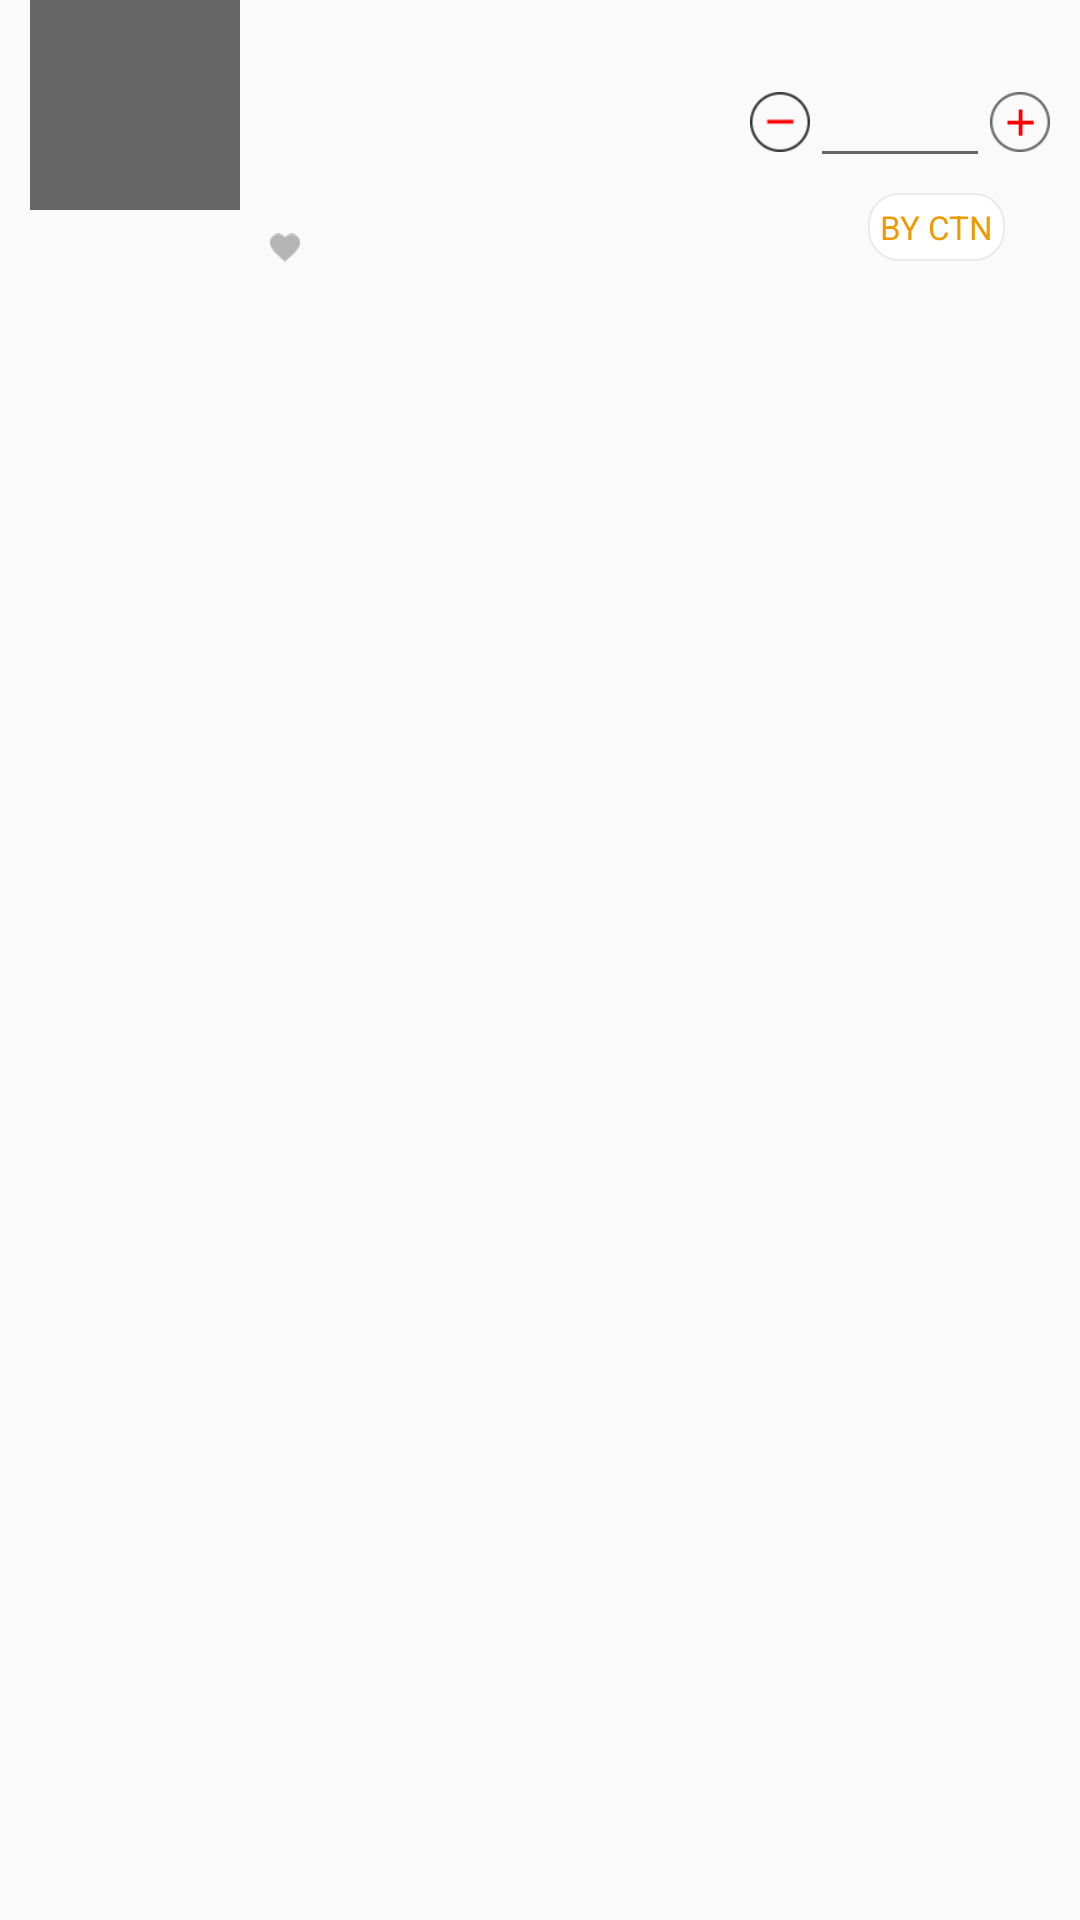

Reconstruct the res/layout file that produces this screen, plus the resources it refers to.
<!-- AndroidManifest.xml: application theme AppTheme -->
<!-- res/layout/product_list_item.xml -->
<RelativeLayout xmlns:android="http://schemas.android.com/apk/res/android"
    android:layout_width="match_parent"
    android:layout_height="wrap_content"
    >

    <RelativeLayout
        android:id="@+id/main"
        android:layout_width="match_parent"
        android:layout_height="wrap_content">

        <LinearLayout

            android:id="@+id/one"
            android:layout_width="wrap_content"
            android:layout_height="match_parent"
            android:layout_centerVertical="true"
            android:orientation="horizontal"
            android:paddingLeft="10dp">


            <ImageView
                android:id="@+id/product_Img"
                android:layout_width="70dp"
                android:layout_height="70dp"
                android:background="#666666" />

        </LinearLayout>

        <LinearLayout
            android:layout_width="wrap_content"
            android:layout_height="wrap_content"
            android:layout_marginLeft="10dp"
            android:layout_toRightOf="@id/one"
            android:orientation="vertical"
            android:paddingBottom="10dp"
            android:paddingTop="10dp">



            <TextView
                android:id="@+id/name"
                android:layout_width="wrap_content"
                android:layout_height="wrap_content"



                android:textColor="#000000"
                android:textSize="14dp" />
            <LinearLayout
                android:layout_width="match_parent"
                android:layout_height="wrap_content"
                android:orientation="horizontal">
                <TextView
                    android:id="@+id/origin"
                    android:layout_width="wrap_content"
                    android:layout_height="wrap_content"
                    android:ellipsize="end"
                    android:maxEms="5"

                    android:singleLine="true"
                    android:textColor="#333333"
                    android:textSize="11dp" />


            </LinearLayout>






            <TextView
                android:id="@+id/specs"
                android:paddingBottom="5dp"
                android:paddingTop="5dp"
                android:layout_width="wrap_content"
                android:layout_height="wrap_content"
                android:ellipsize="end"
                android:maxEms="10"
                android:singleLine="true"
                android:textColor="#333333"
                android:textSize="11dp" />




            <LinearLayout

                android:layout_width="wrap_content"
                android:layout_height="wrap_content"
                android:orientation="horizontal"
                android:layout_marginTop="5dp">

                <ImageView
                    android:id="@+id/collect"
                    android:layout_width="10dp"
                    android:layout_height="10dp"
                    android:layout_gravity="center"
                    android:src="@drawable/xinhui" />


                <TextView
                    android:layout_marginLeft="8dp"
                    android:id="@+id/unit"
                    android:layout_width="wrap_content"
                    android:layout_height="wrap_content"

                    android:layout_gravity="center"



                    android:textColor="#ee2400" />








            </LinearLayout>


        </LinearLayout>


    </RelativeLayout>

    <RelativeLayout
        android:layout_width="wrap_content"
        android:layout_height="wrap_content"
        android:layout_marginTop="22dp"
        android:id="@+id/top1"

        >

        <LinearLayout
            android:id="@+id/add"
            android:layout_width="wrap_content"
            android:layout_height="wrap_content"
            android:layout_alignParentRight="true"
            android:layout_centerVertical="true"
            android:layout_marginRight="5dp"
            android:descendantFocusability="afterDescendants"
            android:gravity="center"
            android:paddingBottom="5dp"
            android:paddingRight="5dp"
            android:paddingTop="5dp">

            <ImageView
                android:layout_width="20dp"
                android:layout_height="20dp"
                android:src="@drawable/jiahao" />
        </LinearLayout>

        <EditText
            android:id="@+id/num"
            android:layout_width="60dp"
            android:layout_height="wrap_content"
            android:layout_toLeftOf="@id/add"
            android:gravity="center"
            android:inputType="numberDecimal"
            android:textSize="15dp">

        </EditText>

        <LinearLayout
            android:id="@+id/reduce"
            android:layout_width="wrap_content"
            android:layout_height="wrap_content"
            android:layout_centerVertical="true"
            android:layout_toLeftOf="@id/num"
            android:descendantFocusability="afterDescendants"
            android:gravity="center"
            android:paddingBottom="5dp"
            android:paddingLeft="5dp"
            android:paddingTop="5dp">

            <ImageView
                android:layout_width="20dp"
                android:layout_height="20dp"
                android:src="@drawable/jianhao" />
        </LinearLayout>

    </RelativeLayout>


    <TextView
        android:id="@+id/sellByCtn"
        android:layout_below="@id/top1"
        android:layout_width="wrap_content"
        android:layout_height="wrap_content"
        android:layout_alignParentRight="true"
        android:layout_marginRight="25dp"
        android:layout_marginTop="5dp"
        android:padding="4dp"
        android:background="@drawable/round_sellbyctn"

        android:text="@string/sellByCtn"
        android:textColor="#EE9A00"
        android:textSize="11dp" />



</RelativeLayout>
<!-- resources referenced by this layout -->
<resources>
  <!-- drawable jiahao: png bitmap (drawable, 3892 bytes) -->
  <!-- drawable jianhao: png bitmap (drawable, 3890 bytes) -->
  <!-- drawable round_sellbyctn (drawable) -->
  <?xml version="1.0" encoding="utf-8"?>
  <shape xmlns:android="http://schemas.android.com/apk/res/android">
  
      <solid android:color="#ffffff"></solid>
      <stroke android:width="0.5dip" android:color="#eaeaea"/>
      <corners android:radius="10dp"></corners>
  
  </shape>
  <!-- drawable xinhui: png bitmap (drawable, 3198 bytes) -->
  <string name="sellByCtn"> BY CTN </string>
  <style name="AppTheme" parent="Theme.AppCompat.Light.NoActionBar">
          
      </style>
</resources>
